Run: headless pygame with SDL's dummy video driver; simulated clock (each Clock.tick advances the game by its frame time, no real sleeping); random seed 0; keys injected as events and as key.get_pressed() state; no mouse input.
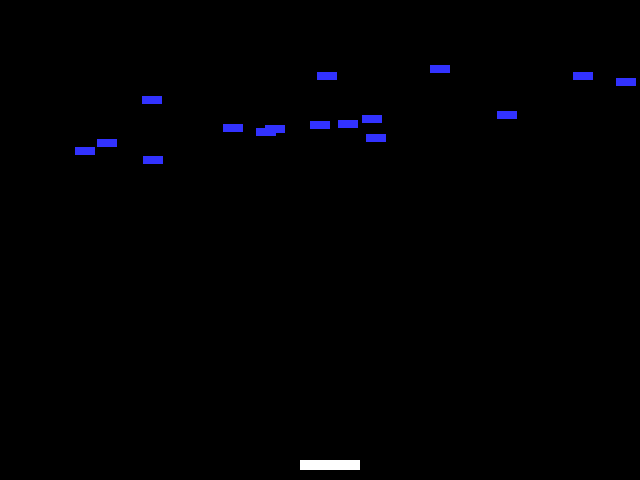
Frame 1 of 4 · flips 1–60 · no input
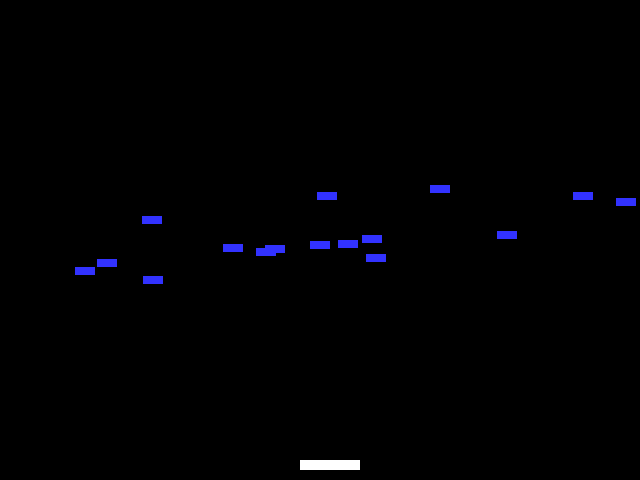
Frame 2 of 4 · flips 61–180 · tapped SPACE, RETURN · held RIGHT (→), D
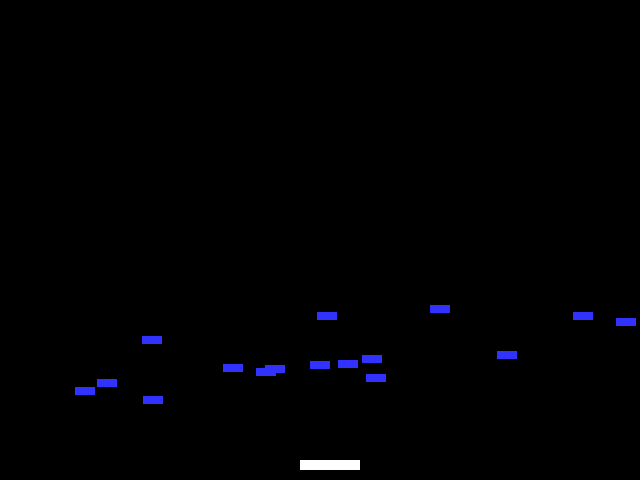
Frame 3 of 4 · flips 181–300 · held DOWN (↓), S
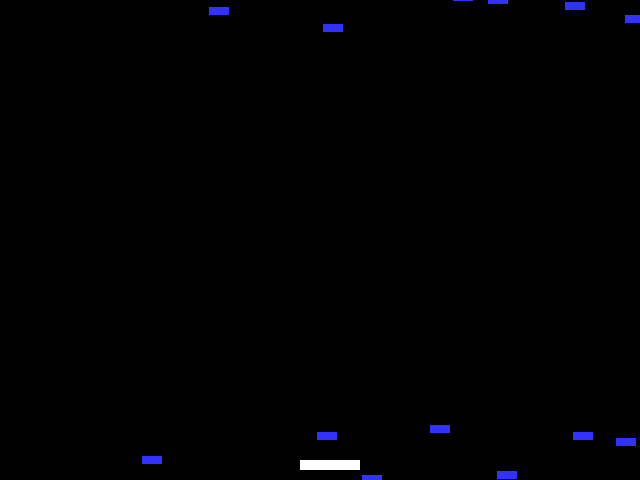
Frame 4 of 4 · flips 301–420 · held LEFT (←), A, UP (↑), W

The pygame program that drew these frames:

import pygame
import math
import random

#Global Constants

#Colours
BLACK = (0,0,0)
WHITE = (255,255,255)
BLUE = (50,50,255)
YELLOW = (255,255,0)

#Initialise PyGame

pygame.init()

#Blank Screen

size = (640,480)
screen = pygame.display.set_mode(size)
#Title of new window/screen
pygame.display.set_caption("Space-Invaders")

##########


class Invaders(pygame.sprite.Sprite):
    #define the CONSTRUCTOR for SNOW
    def __init__(self, color, width, height, speed):
        #CALL the SPRITE CONSTRUCTOR
        super().__init__()
        #set speed of sprite
        self.speed = speed
        #create SPRITE and fill it with colour
        self.image = pygame.Surface([width,height])
        self.image.fill(color)
        #set the position of the SPRITE
        self.rect = self.image.get_rect()
        self.rect.x = random.randrange(0,640)
        self.rect.y = random.randrange(0,100)
    #end procedure

    def update(self):
        if self.rect.y >480:
            self.rect.y = -10
            self.rect.x = random.randrange(0,640)
        else:
            self.rect.y = self.rect.y + self.speed
    #end procedure






class Player(pygame.sprite.Sprite):
    def __init__(self, color, width, height):
        super().__init__()
        self.speed = 0
        self.image = pygame.Surface([width,height])
        self.image.fill(color)
        self.rect = self.image.get_rect()
        self.rect.x = 300
        self.rect.y = 460


    def update(self):
        if self.rect.x > 579:
            self.rect.x = 580
        elif self.rect.x < 1:
            self.rect.x = 0
        else:
            self.rect.x = self.rect.x + self.speed

        for event in pygame.event.get():

            if event.type == pygame.QUIT:
                done = True
            elif event.type == pygame.KEYDOWN:
                if event.key == pygame.K_LEFT:
                    self.speed=-5
                elif event.key == pygame.K_RIGHT:
                    self.speed=5
            elif event.type == pygame.KEYUP:
                if event.key == pygame.K_LEFT or event.key == pygame.K_RIGHT:
                    self.speed = 0
    #next event





##########


#Exit game flap set to false
done = False

#Manages how fast screen refreshes
clock = pygame.time.Clock()

#create a list of the snow blocks
invaders_group = pygame.sprite.Group()

#create list of player(s)
players_group = pygame.sprite.Group()

#create a list of all sprites
all_sprites_group = pygame.sprite.Group()


#create the enemies
number_of_enemies = random.randrange(10,20)
for x in range (number_of_enemies):
    my_invader = Invaders(BLUE, 20, 8, 1) #enemies made white with dimensions 5 by 5
    invaders_group.add (my_invader) #adds the new enemy to the group of enemies
    all_sprites_group.add (my_invader) #adds this enemy to group of sprites


my_player = Player(WHITE, 60, 10)
players_group.add(my_player)
all_sprites_group.add (my_player)







### GAME LOOP

while not done:

    #user input and controls
    for event in pygame.event.get():

        if event.type == pygame.QUIT:
            done = True

    #Game logic goes after this comment
    #screen background is BLACK
    screen.fill (BLACK)
    
    all_sprites_group.update()
    all_sprites_group.draw (screen)
    #flip display to reveal new postion of objects (refreshes screen)
    pygame.display.flip()
    #clock ticks over
    clock.tick(60)

#endwhile - End of game loop

pygame.quit
